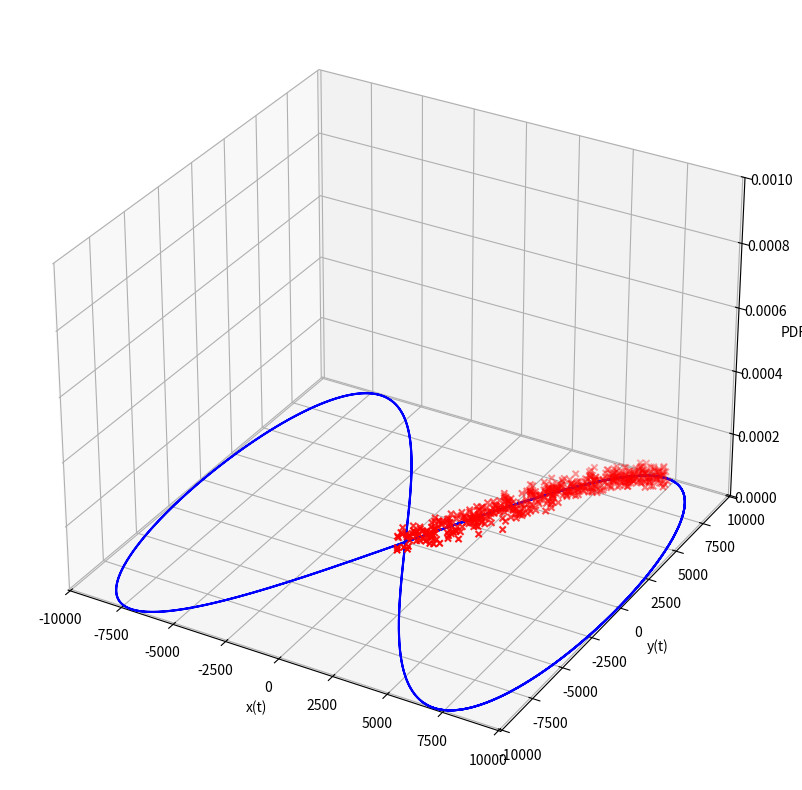

Here is the Python script that generated this plot:
import numpy as np
import matplotlib.pyplot as plt
from matplotlib.animation import FuncAnimation
# [redacted]

dt = 1.0
F = np.array([
    [1, 0, dt, 0],
    [0, 1, 0, dt],
    [0, 0, 1, 0],
    [0, 0, 0, 1]
])

sigma_a = 1.0
Q = sigma_a ** 2 * np.array([
    [0.25 * dt ** 4, 0, 0.5 * dt ** 3, 0],
    [0, 0.25 * dt ** 4, 0, 0.5 * dt ** 3],
    [0.5 * dt ** 3, 0, dt ** 2, 0],
    [0, 0.5 * dt ** 3, 0, dt ** 2]
])

H = np.array([
    [1, 0, 0, 0],
    [0, 1, 0, 0]
])

sigma_measure = 200000
R = np.array([
    [sigma_measure , 0],
    [0, sigma_measure]
])

x = np.array([0, 0, 1, 1])
P = np.eye(4) * 500
n_steps = 500

t = np.linspace(0, 1000, 10000)


def g(t, v, q):
    omega = q / (2 * v)
    A = v ** 2 / q
    x = A * np.sin(omega * t)
    y = A * np.sin(2 * omega * t)
    return x, y


v1, q1 = 300, 9
x_true, y_true = g(t, v1, q1)
ground_truth = np.vstack((x_true, y_true)).T


def simulate_measurements(ground_truth, cov):
    noise = np.random.multivariate_normal([0, 0], cov, ground_truth.shape[0])
    measurements = ground_truth + noise
    return measurements


measurements = simulate_measurements(ground_truth, np.diag([sigma_measure, sigma_measure]))[:n_steps]
estimates = np.zeros((n_steps, 4))
P_estimates = np.zeros((n_steps, 4, 4))

for k in range(n_steps):
    x_pred = F @ x
    P_pred = F @ P @ F.T + Q

    z = measurements[k]
    y = z - H @ x_pred
    S = H @ P_pred @ H.T + R
    K = P_pred @ H.T @ np.linalg.inv(S)
    x = x_pred + K @ y
    P = (np.eye(4) - K @ H) @ P_pred

    estimates[k] = x
    P_estimates[k] = P

fig = plt.figure(figsize=(15, 10))
ax = fig.add_subplot(111, projection='3d')
ax.set_xlabel('x(t)')
ax.set_ylabel('y(t)')
ax.set_zlabel('PDF')
ax.set_xlim(ground_truth[:, 0].min() - 100, ground_truth[:, 0].max() + 100)
ax.set_ylim(ground_truth[:, 1].min() - 100, ground_truth[:, 1].max() + 100)
ax.set_zlim(0, 0.001)

ax.plot(ground_truth[:, 0], ground_truth[:, 1], zs=0, color='blue', label='Ground Truth')
ax.scatter(measurements[:n_steps, 0], measurements[:n_steps, 1], zs=0, color='red', marker='x', label='Measurements')


def multivariate_gaussian(pos, mu, Sigma):
    n = mu.shape[0]
    Sigma_det = np.linalg.det(Sigma)
    Sigma_inv = np.linalg.inv(Sigma)
    N = np.sqrt((2 * np.pi) ** n * Sigma_det)
    fac = np.einsum('...k,kl,...l->...', pos - mu, Sigma_inv, pos - mu)
    return np.exp(-fac / 2) / N


def animate(frame):
    ax.cla()
    ax.set_xlabel('x(t)')
    ax.set_ylabel('y(t)')
    ax.set_zlabel('PDF')
    ax.set_xlim(ground_truth[:, 0].min() - 100, ground_truth[:, 0].max() + 100)
    ax.set_ylim(ground_truth[:, 1].min() - 100, ground_truth[:, 1].max() + 100)
    ax.set_zlim(0, 0.001)
    ax.plot(ground_truth[:, 0], ground_truth[:, 1], zs=0, color='blue', label='Ground Truth')
    ax.scatter(measurements[:n_steps, 0], measurements[:n_steps, 1], zs=0, color='red', marker='x',
               label='Measurements')
    ax.plot(estimates[:frame + 1, 0], estimates[:frame + 1, 1], zs=0, color='green', label='Kalman Filter Estimate')

    mean = estimates[frame, :2]
    cov = P_estimates[frame, :2, :2]

    x_vals = np.linspace(mean[0] - 2000, mean[0] + 2000, 100)
    y_vals = np.linspace(mean[1] - 2000, mean[1] + 2000, 100)
    X, Y = np.meshgrid(x_vals, y_vals)
    pos = np.empty(X.shape + (2,))
    pos[:, :, 0] = X
    pos[:, :, 1] = Y

    Z = multivariate_gaussian(pos, mean, cov) * 40 #bisschen skaliert für bessere lesbarkeit
    ax.plot_surface(X, Y, Z, cmap='viridis', edgecolor='none', alpha=0.6)


ani = FuncAnimation(fig, animate, frames=n_steps, blit=False, interval=1000, repeat=True)
plt.show()
